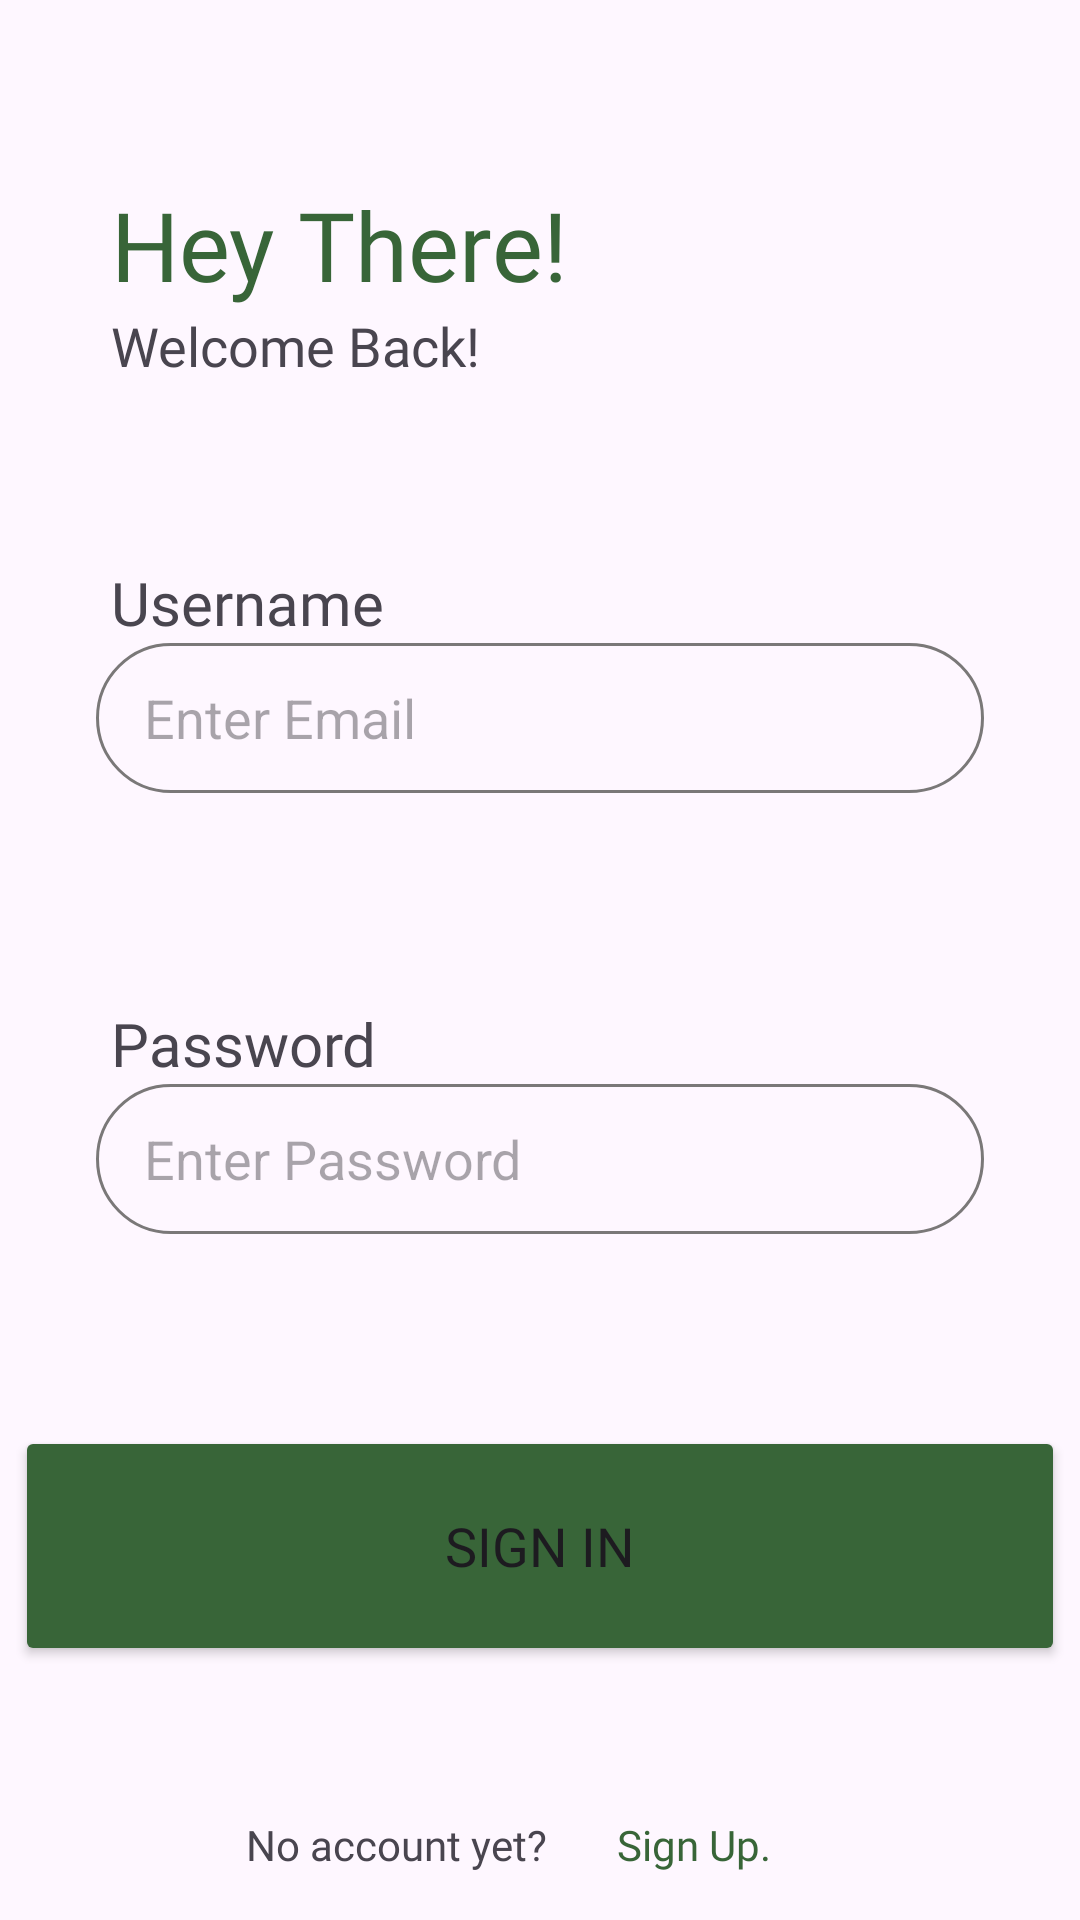

The Android layout XML behind this screen, and the referenced resources:
<!-- AndroidManifest.xml: application theme Theme.YummyFood4Lyfe -->
<!-- res/layout/activity_login.xml -->
<?xml version="1.0" encoding="utf-8"?>
<androidx.constraintlayout.widget.ConstraintLayout xmlns:android="http://schemas.android.com/apk/res/android"
    xmlns:app="http://schemas.android.com/apk/res-auto"
    xmlns:tools="http://schemas.android.com/tools"
    android:layout_width="match_parent"
    android:layout_height="match_parent">

    <TextView
        android:id="@+id/textView16"
        android:layout_width="wrap_content"
        android:layout_height="wrap_content"
        android:layout_marginStart="37dp"
        android:layout_marginTop="60dp"
        android:fontFamily="@font/poppins_semibold"
        android:text="Hey There!"
        android:textColor="@color/green"
        android:textSize="32sp"

        app:layout_constraintStart_toStartOf="parent"
        app:layout_constraintTop_toTopOf="parent" />

    <TextView
        android:id="@+id/textView17"
        android:layout_width="wrap_content"
        android:layout_height="wrap_content"
        android:fontFamily="@font/poppins"
        android:text="Welcome Back!"
        android:textSize="18sp"
        app:layout_constraintStart_toStartOf="@+id/textView16"
        app:layout_constraintTop_toBottomOf="@+id/textView16" />

    <TextView
        android:id="@+id/textView18"
        android:layout_width="wrap_content"
        android:layout_height="wrap_content"
        android:layout_marginTop="60dp"
        android:fontFamily="@font/poppins_medium"
        android:text="Username"
        android:textSize="20sp"
        app:layout_constraintStart_toStartOf="@+id/textView17"
        app:layout_constraintTop_toBottomOf="@+id/textView17" />

    <EditText
        android:id="@+id/username"
        android:layout_width="match_parent"
        android:layout_height="50dp"
        android:background="@drawable/edittext_background"
        android:ems="10"
        android:hint="Enter Email"
        android:layout_marginStart="32dp"
        android:layout_marginEnd="32dp"
        android:inputType="textEmailAddress"
        android:paddingStart="16dp"
        app:layout_constraintStart_toStartOf="@+id/textView18"
        app:layout_constraintTop_toBottomOf="@+id/textView18" />

    <TextView
        android:id="@+id/textView19"
        android:layout_width="wrap_content"
        android:layout_height="wrap_content"

        android:layout_marginTop="70dp"
        android:fontFamily="@font/poppins_medium"
        android:text="Password"
        android:textSize="20sp"
        app:layout_constraintStart_toStartOf="@+id/textView18"
        app:layout_constraintTop_toBottomOf="@+id/username" />

    <EditText
        android:id="@+id/password"
        android:layout_width="match_parent"
        android:layout_height="50dp"
        android:ems="10"
        android:background="@drawable/edittext_background"
        android:hint="Enter Password"
        android:layout_marginStart="32dp"
        android:layout_marginEnd="32dp"
        android:paddingStart="16dp"
        android:inputType="textPassword"
        app:layout_constraintStart_toStartOf="@+id/textView19"
        app:layout_constraintTop_toBottomOf="@+id/textView19" />

    <Button
        android:id="@+id/signInButton"
        android:layout_width="350dp"
        android:layout_height="80dp"
        android:layout_marginTop="64dp"
        android:backgroundTint="@color/green"
        android:drawableTint="@color/green"
        android:fontFamily="@font/poppins_semibold"
        android:text="Sign In"
        android:textSize="18sp"
        app:layout_constraintEnd_toEndOf="parent"
        app:layout_constraintHorizontal_bias="0.488"
        app:layout_constraintStart_toStartOf="parent"
        app:layout_constraintTop_toBottomOf="@+id/password" />

    <TextView
        android:id="@+id/textView21"
        android:layout_width="wrap_content"
        android:layout_height="wrap_content"
        android:layout_marginStart="77dp"
        android:layout_marginTop="50dp"
        android:fontFamily="@font/poppins"
        android:text="No account yet?"
        app:layout_constraintStart_toStartOf="@+id/signInButton"
        app:layout_constraintTop_toBottomOf="@+id/signInButton" />

    <TextView
        android:id="@+id/signUpLoginScreen"
        android:layout_width="wrap_content"
        android:layout_height="wrap_content"
        android:layout_marginTop="50dp"
        android:layout_marginEnd="98dp"
        android:clickable="true"
        android:focusable="true"
        android:fontFamily="@font/poppins"
        android:text="Sign Up."
        android:textColor="@color/green"
        app:layout_constraintEnd_toEndOf="@+id/signInButton"
        app:layout_constraintTop_toBottomOf="@+id/signInButton" />

</androidx.constraintlayout.widget.ConstraintLayout>
<!-- resources referenced by this layout -->
<resources>
  <color name="green">#386538</color>
  <!-- drawable edittext_background (drawable) -->
  <?xml version="1.0" encoding="utf-8"?>
  <selector xmlns:android="http://schemas.android.com/apk/res/android">
  
      <item android:state_enabled="false">
          <shape>
              <solid android:color="#ECECEC" />
              <stroke android:color="@color/lightgrey" android:width="1dp"/>
              <corners android:radius="50dp"/>
          </shape>
      </item>
  
       <item>
           <shape android:shape="rectangle">
               <stroke android:color="@color/lightgrey" android:width="1dp"/>
               <corners android:radius="50dp"/>
           </shape>
      </item>
  </selector>
  <style name="Theme.YummyFood4Lyfe" parent="Base.Theme.YummyFood4Lyfe" />
  <color name="lightgrey">#7A7878</color>
  <style name="Base.Theme.YummyFood4Lyfe" parent="Theme.Material3.DayNight.NoActionBar">
          
          
      </style>
</resources>
